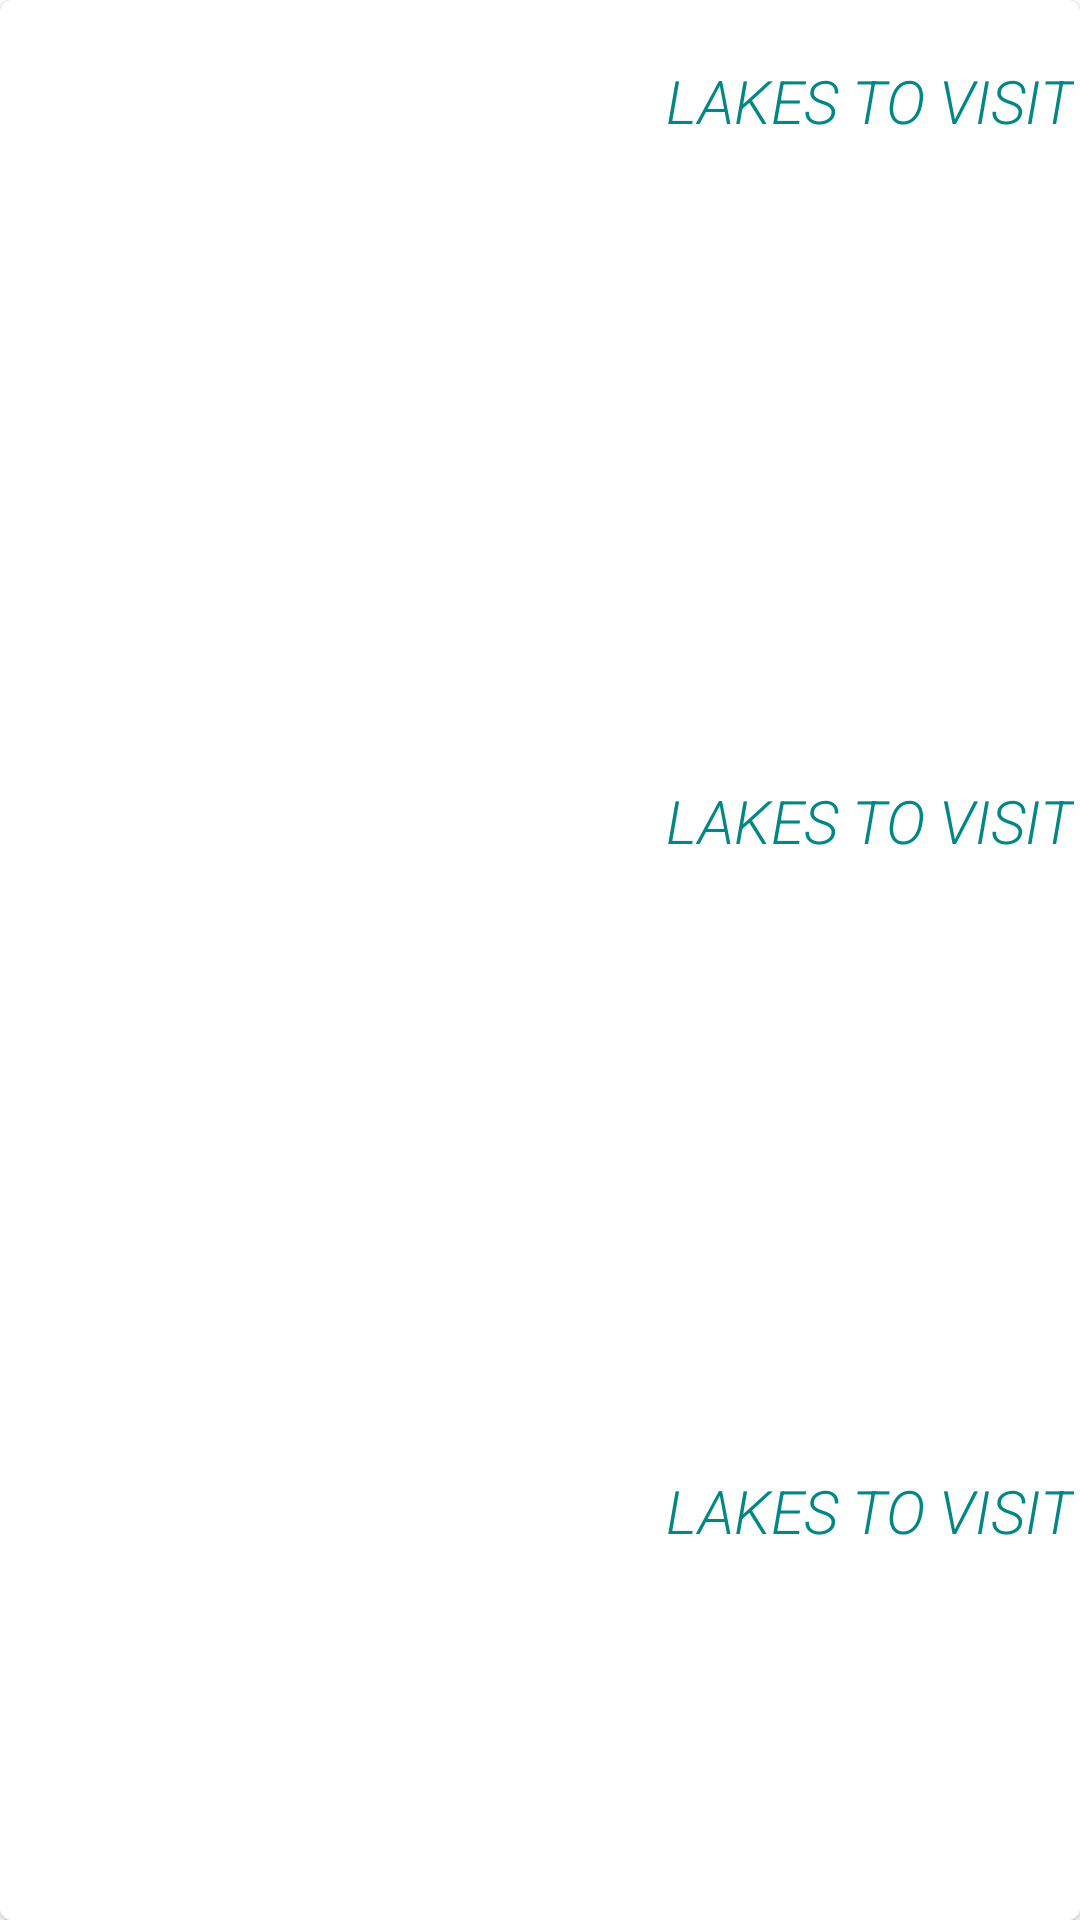

Write the Android layout XML for this screen, with the resource values it uses.
<!-- AndroidManifest.xml: application theme Theme.Show_case -->
<!-- res/layout/lakes.xml -->
<?xml version="1.0" encoding="utf-8"?>
<com.google.android.material.card.MaterialCardView xmlns:android="http://schemas.android.com/apk/res/android"
    xmlns:app="http://schemas.android.com/apk/res-auto"
    android:layout_width="match_parent"
    android:layout_height="wrap_content"
    android:elevation="1dp"
    app:strokeWidth="2dp">

    <RelativeLayout
        android:layout_width="match_parent"
        android:layout_height="match_parent">

        <ImageView
            android:id="@+id/image_View_Project_Icon_one"
            android:layout_width="200dp"
            android:layout_height="200dp"
            android:layout_marginTop="20dp"
            android:layout_marginEnd="20dp"
            android:layout_marginBottom="20dp"
            android:src="@drawable/north_cascades_national_park_lake_ann_park" />
            />
        <TextView
            android:id="@+id/Text_View_Project_Titel_one"
            android:layout_width="match_parent"
            android:layout_height="wrap_content"
            android:layout_alignTop="@id/image_View_Project_Icon_one"
            android:layout_toEndOf="@+id/image_View_Project_Icon_one"
            android:fontFamily="sans-serif-black"
            android:gravity="center"
            android:text="Lakes to visit"
            android:textAllCaps="true"
            android:textColor="@color/teal_700"

            android:textColorHighlight="#FFFFFF"
            android:textColorHint="@color/purple_700"
            android:textFontWeight="@integer/material_motion_duration_long_1"
            android:textSize="20sp"
            android:textStyle="bold|italic" />




        <ImageView
            android:id="@+id/image_View_Project_Icon_two"
            android:layout_width="200dp"
            android:layout_height="200dp"
            android:layout_below="@id/image_View_Project_Icon_one"
            android:layout_marginTop="20dp"
            android:layout_marginEnd="20dp"
            android:layout_marginBottom="20dp"
            android:src="@drawable/north_cascades_national_park_lake_ann_park" />
        <TextView
            android:id="@+id/Text_View_Project_Titel_two"
            android:layout_width="match_parent"
            android:layout_height="wrap_content"
            android:layout_alignTop="@id/image_View_Project_Icon_two"
            android:layout_toEndOf="@+id/image_View_Project_Icon_two"
            android:fontFamily="sans-serif-black"
            android:gravity="center"
            android:text="Lakes to visit"
            android:textAllCaps="true"
            android:textColor="@color/teal_700"

            android:textColorHighlight="#FFFFFF"
            android:textColorHint="@color/purple_700"
            android:textFontWeight="@integer/material_motion_duration_long_1"
            android:textSize="20sp"
            android:textStyle="bold|italic" />

        <ImageView
            android:id="@+id/image_View_Project_Icon_three"
            android:layout_width="200dp"
            android:layout_height="200dp"
            android:layout_below="@id/image_View_Project_Icon_two"
            android:layout_marginTop="10dp"
            android:layout_marginEnd="20dp"
            android:layout_marginBottom="20dp"
            android:src="@drawable/north_cascades_national_park_lake_ann_park" />

        <TextView
            android:id="@+id/Text_View_Project_Titel_Three"
            android:layout_width="match_parent"
            android:layout_height="wrap_content"
            android:layout_alignTop="@id/image_View_Project_Icon_three"
            android:layout_toEndOf="@+id/image_View_Project_Icon_three"
            android:fontFamily="sans-serif-black"
            android:gravity="center"
            android:text="Lakes to visit"
            android:textAllCaps="true"
            android:textColor="@color/teal_700"

            android:textColorHighlight="#FFFFFF"
            android:textColorHint="@color/purple_700"
            android:textFontWeight="@integer/material_motion_duration_long_1"
            android:textSize="20sp"
            android:textStyle="bold|italic" />

        <ImageView
            android:id="@+id/image_View_Project_Icon_four"
            android:layout_width="200dp"

            android:layout_height="200dp"
            android:layout_below="@id/image_View_Project_Icon_three"
            android:layout_marginTop="20dp"
            android:layout_marginEnd="20dp"
            android:layout_marginBottom="20dp"
            android:src="@drawable/north_cascades_national_park_lake_ann_park" />
            />

        <TextView
            android:id="@+id/Text_View_Project_Titel_four"
            android:layout_width="match_parent"
            android:layout_height="wrap_content"
            android:layout_alignTop="@id/image_View_Project_Icon_four"
            android:layout_toEndOf="@+id/image_View_Project_Icon_four"
            android:fontFamily="sans-serif-black"
            android:gravity="center"
            android:text="Lakes to visit"
            android:textAllCaps="true"
            android:textColor="@color/teal_700"

            android:textColorHighlight="#FFFFFF"
            android:textColorHint="@color/purple_700"
            android:textFontWeight="@integer/material_motion_duration_long_1"
            android:textSize="20sp"
            android:textStyle="bold|italic" />


    </RelativeLayout>

</com.google.android.material.card.MaterialCardView>
<!-- resources referenced by this layout -->
<resources>
  <style name="Theme.Show_case" parent="Theme.MaterialComponents.DayNight.DarkActionBar">
          
          <item name="colorPrimary">@color/purple_500</item>
          <item name="colorPrimaryVariant">@color/purple_700</item>
          <item name="colorOnPrimary">@color/white</item>
          
          <item name="colorSecondary">@color/teal_200</item>
          <item name="colorSecondaryVariant">@color/teal_700</item>
          <item name="colorOnSecondary">@color/black</item>
          
          <item name="android:statusBarColor" tools:targetApi="l">?attr/colorPrimaryVariant</item>
          
      </style>
  <!-- not gathered from this repository: default colours our renderer supplied (Android Studio template values) -->
  <color name="purple_500">#FF6200EE</color>
  <color name="purple_700">#FF3700B3</color>
  <color name="teal_200">#FF03DAC5</color>
  <color name="teal_700">#FF018786</color>
  <color name="black">#FF000000</color>
  <color name="white">#FFFFFFFF</color>
</resources>
